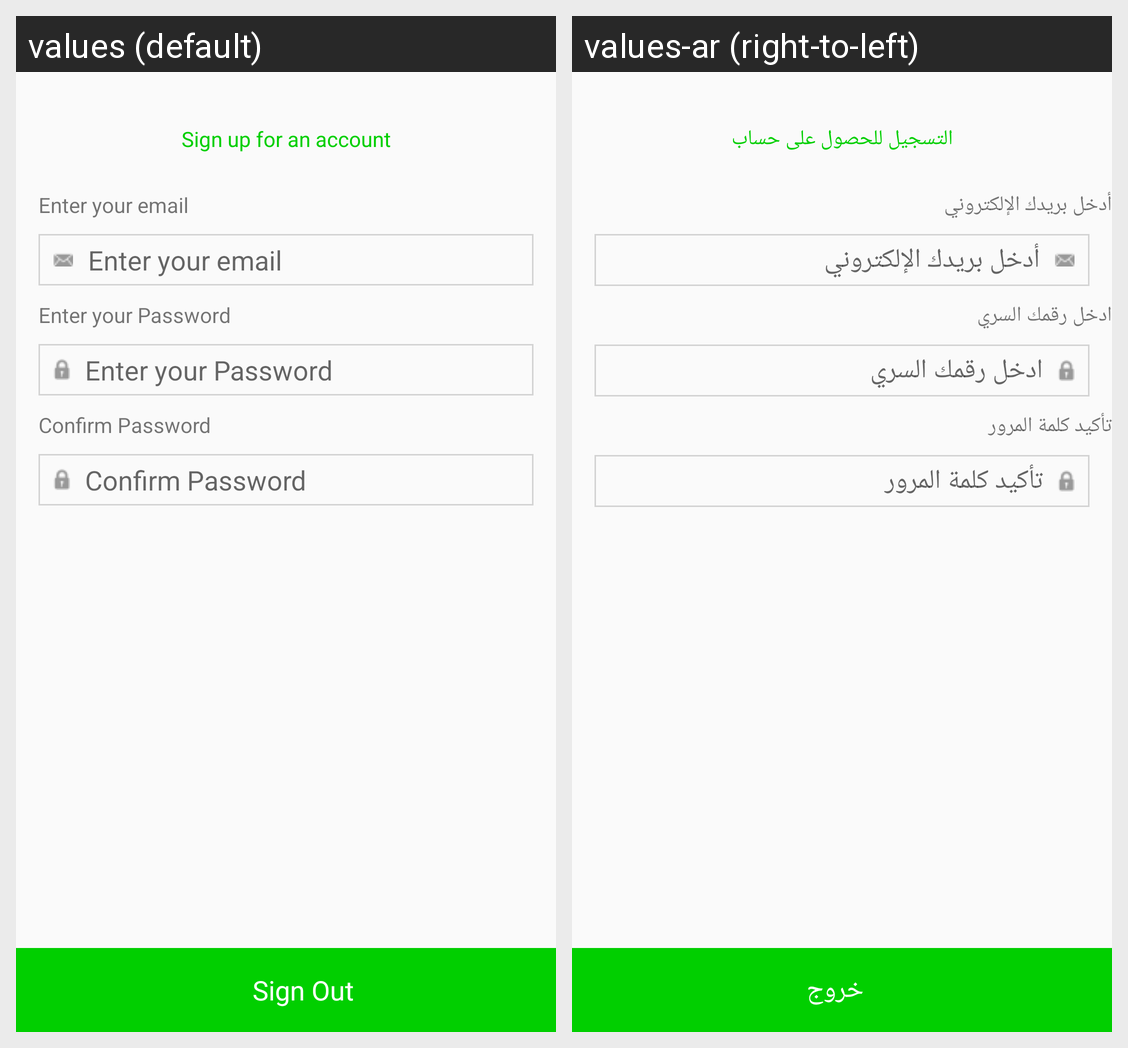

Locale-by-locale string values for the Android screen shown in this grid:
Android screen res/layout/activity_sign_up.xml rendered under 2 locales, left to right: values (default), values-ar (right-to-left). Device: Nexus 5 (rendered at 1080×1920; each locale shown at half size, 540×960, under a caption strip naming it); theme AppTheme.Green.
Strings drawn on this screen, with the default value and each locale's value (text and hints the layout hard-codes, and strings that could not be matched under every locale, appear in the picture but are not listed):

SignUpAccount
  values: Sign up for an account
  values-ar: التسجيل للحصول على حساب

enter_email
  values: Enter your email
  values-ar: أدخل بريدك الإلكتروني

enter_password
  values: Enter your Password
  values-ar: ادخل رقمك السري

confirm_password
  values: Confirm Password
  values-ar: تأكيد كلمة المرور

sign_out
  values: Sign Out
  values-ar: خروج
